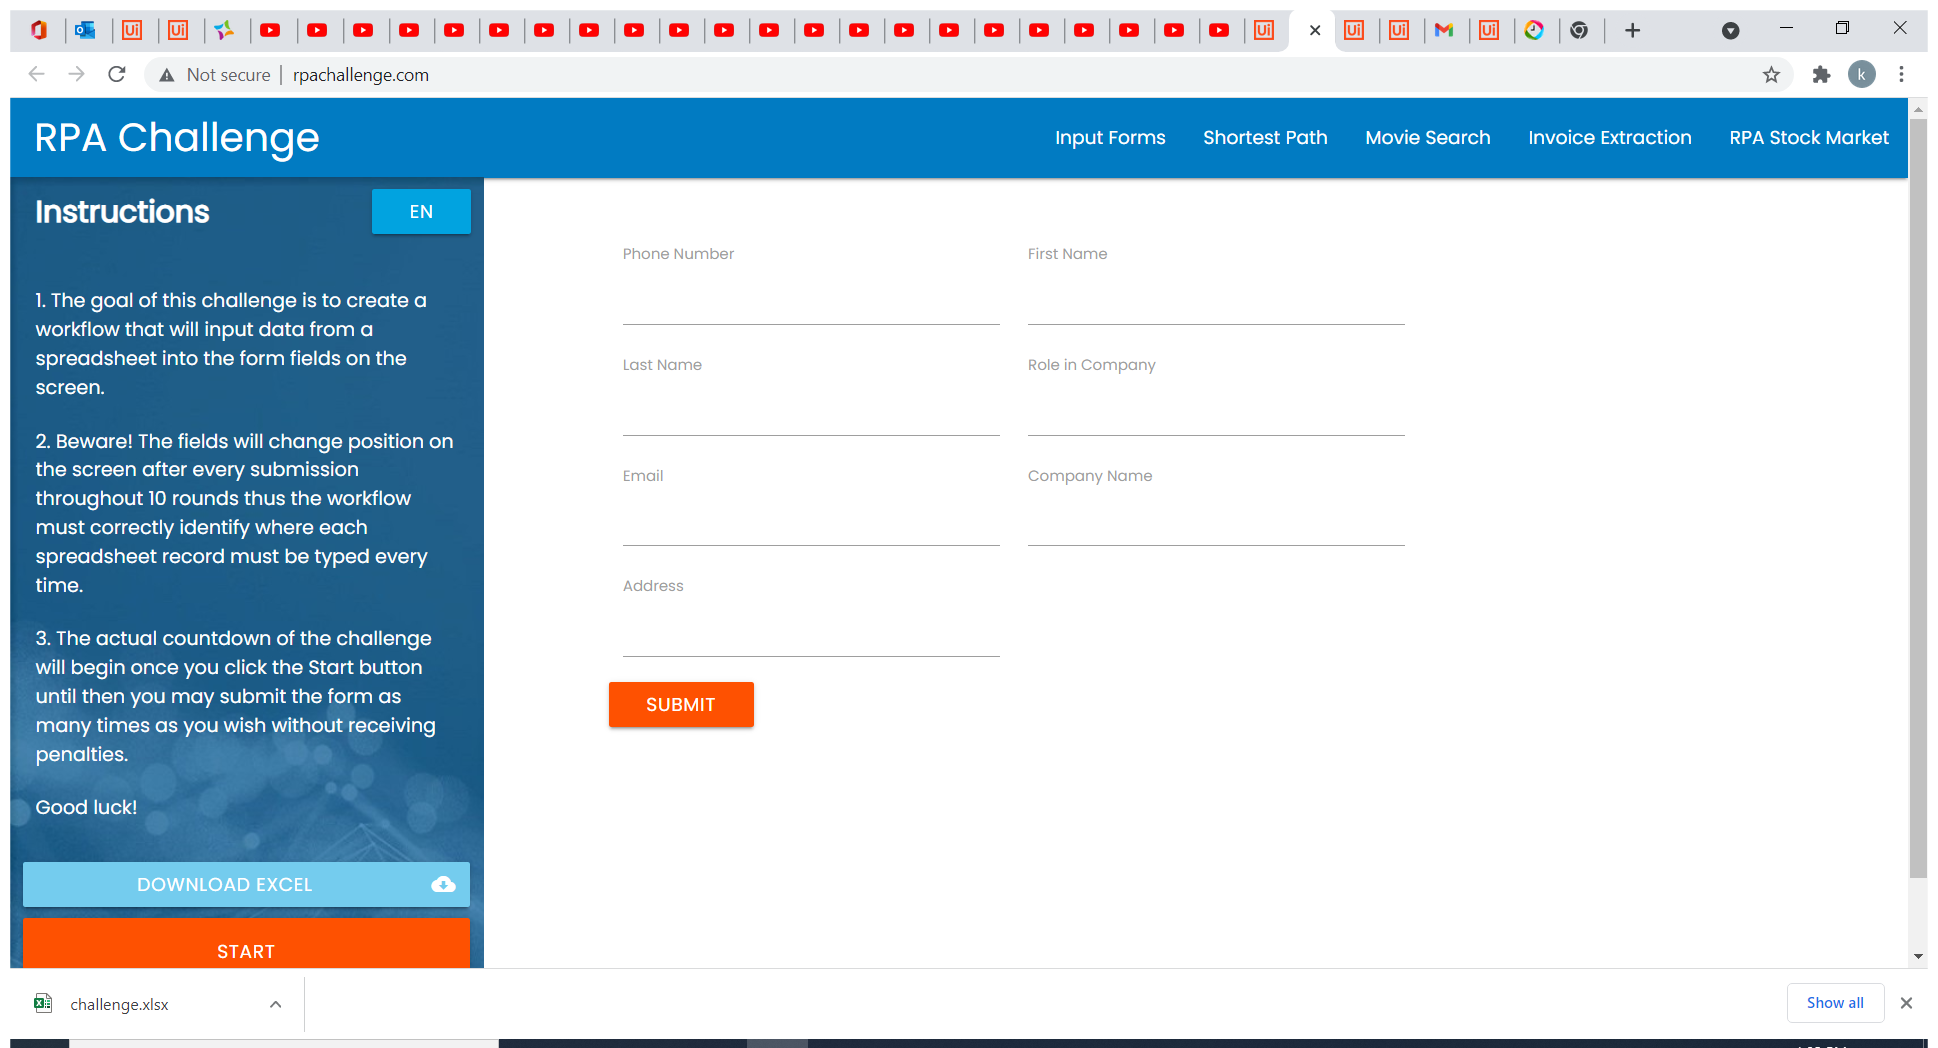
Workflow: Main

Step 1: Use Browser Chrome: Rpa Challenge in window 'Rpa Challenge' (chrome.exe)

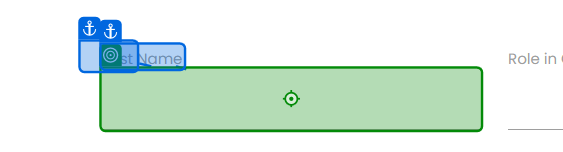
Step 2: type "[CurrentRow("FirstName").ToString]" into 'First Name'

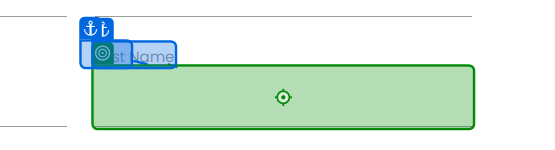
Step 3: type "[CurrentRow("LastName").ToString]" into 'Last Name'

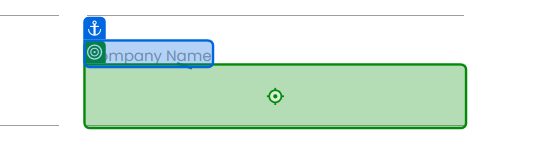
Step 4: type "[CurrentRow("CompanyName").ToString]" into 'Company Name'

Step 5: type "[CurrentRow("Role in Company").ToString]" into 'Role in Company' (no picture)

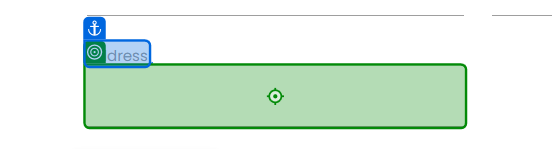
Step 6: type "[CurrentRow("Address").ToString]" into 'Address'

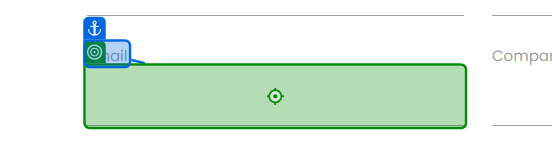
Step 7: type "[CurrentRow("Email").ToString]" into 'Email'

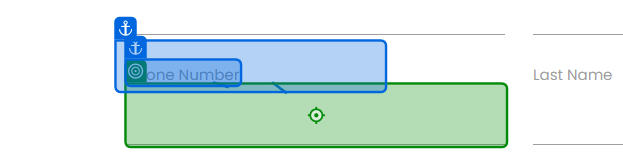
Step 8: type "[CurrentRow("Phone Number").ToString]" into 'Phone Number'

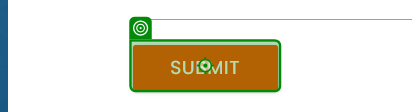
Step 9: click on 'Submit'